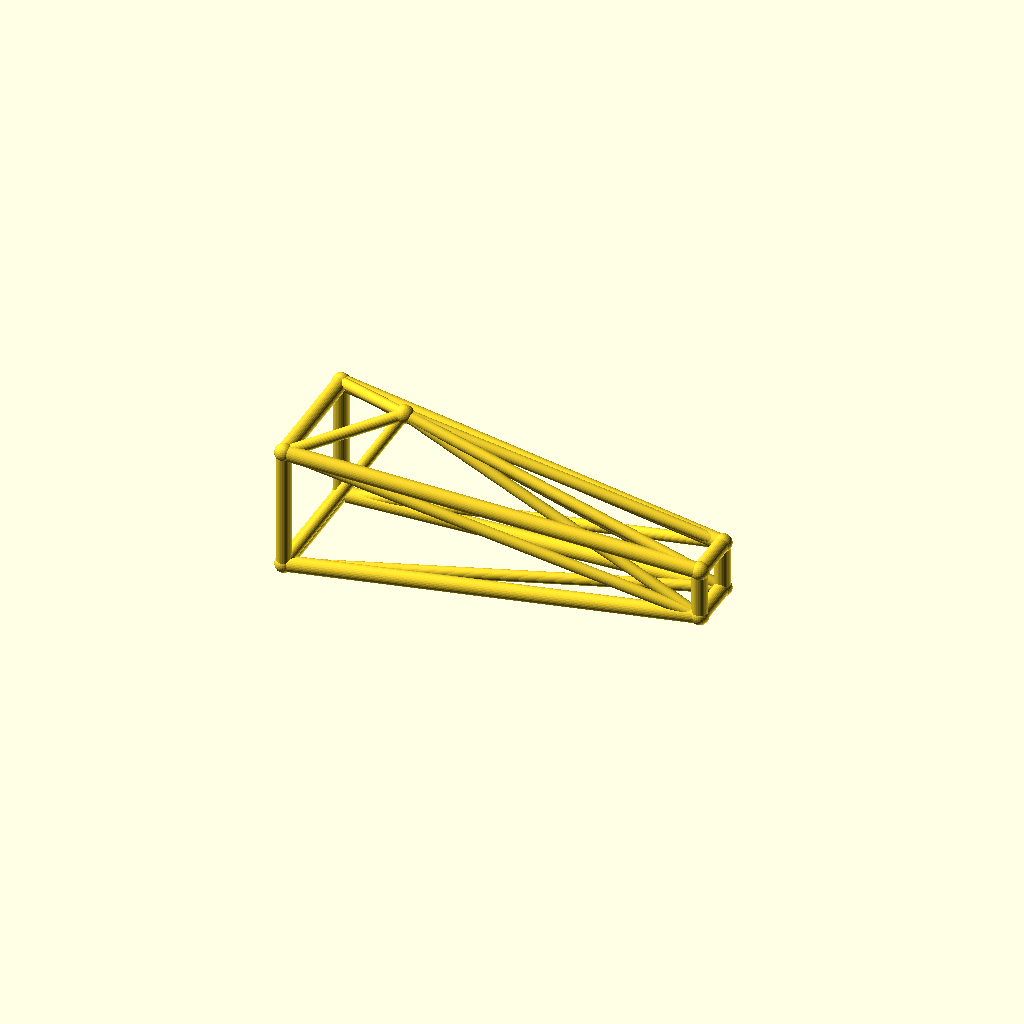
Cell 1: rendered with the file's own defaults.
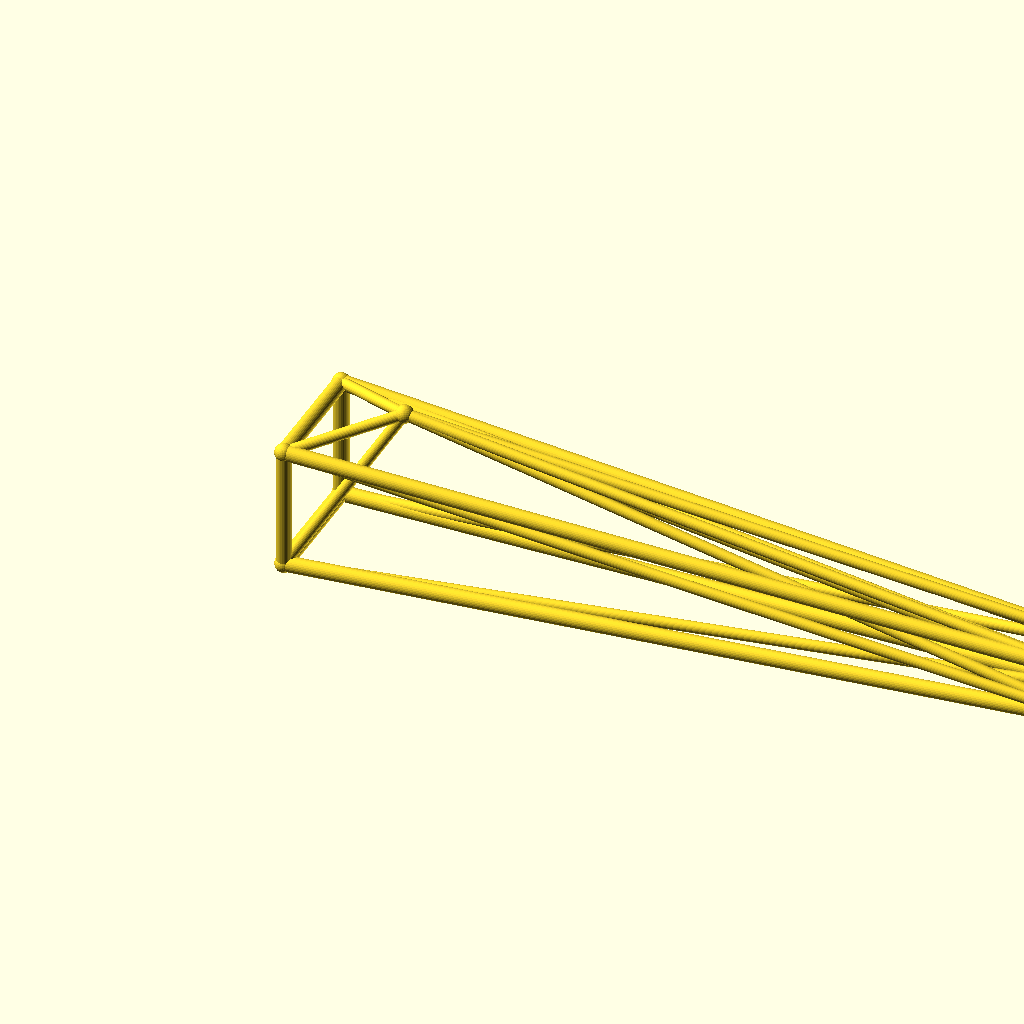
Cell 2: jib_l = 260 (everything else at default).
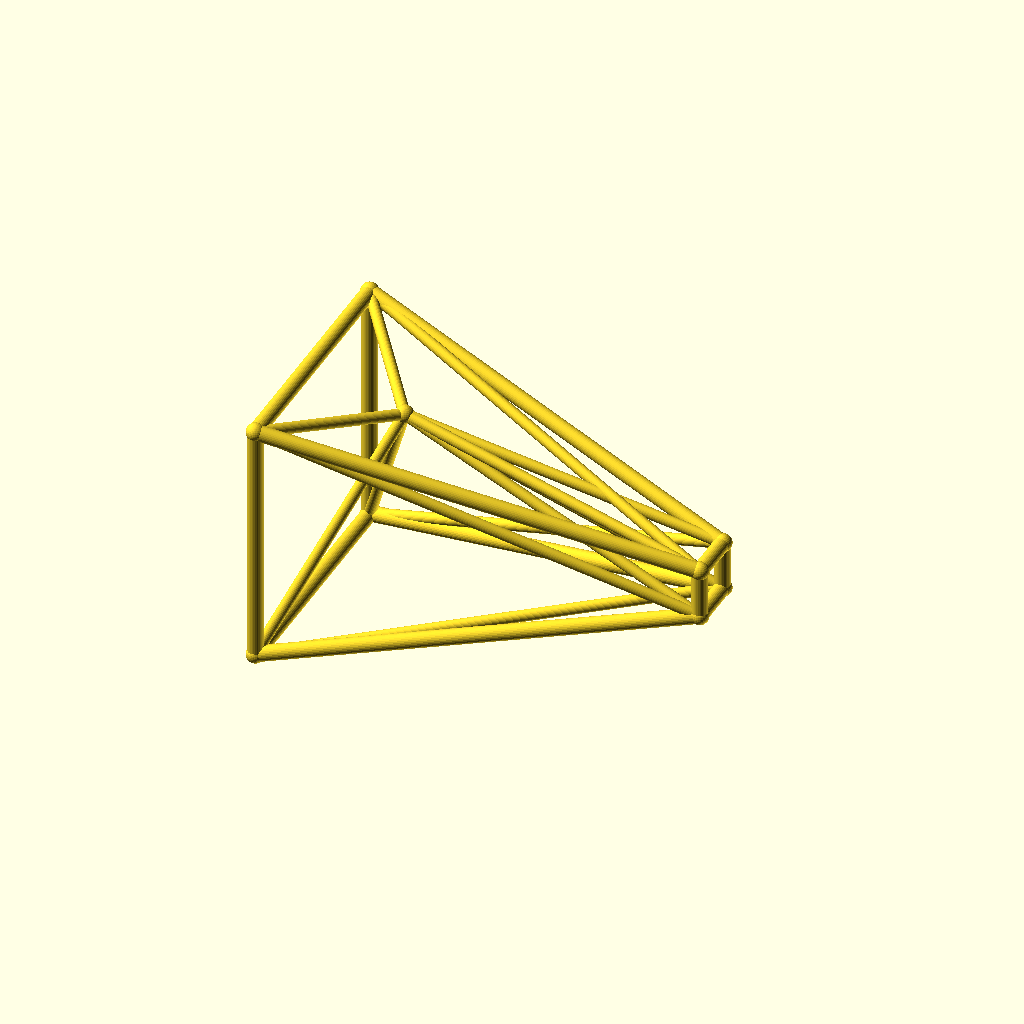
Cell 3: the same model with root_w = 40.
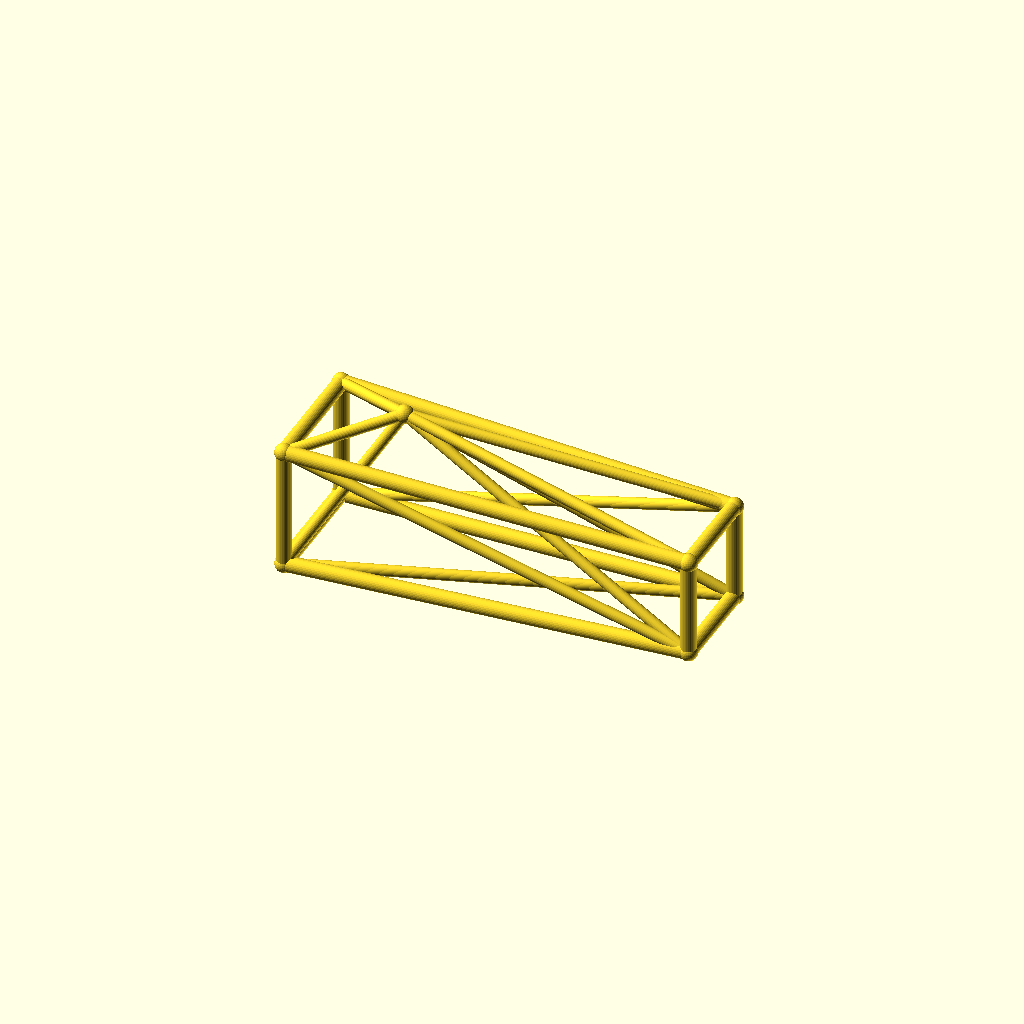
Cell 4 — tip_w set to 16, the other parameters unchanged.
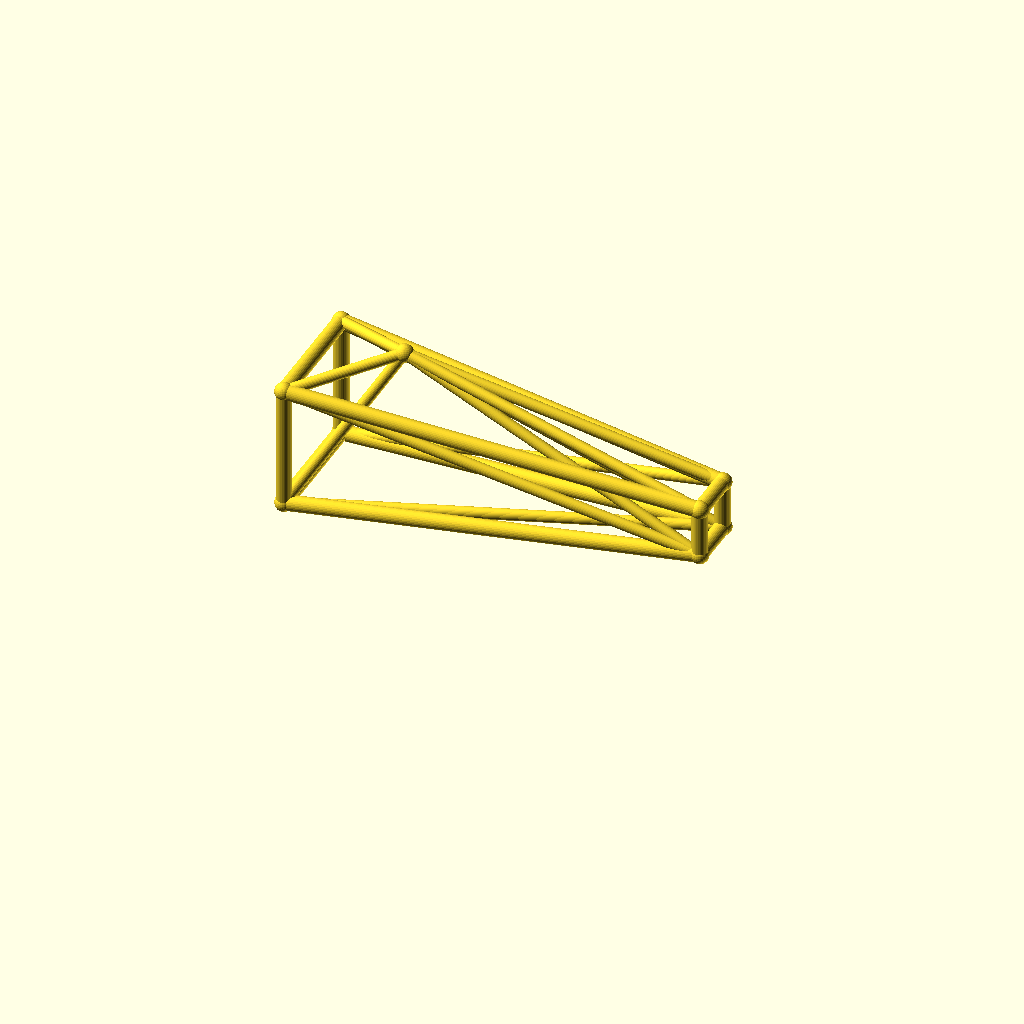
Cell 5: deck_h = 44 (everything else at default).
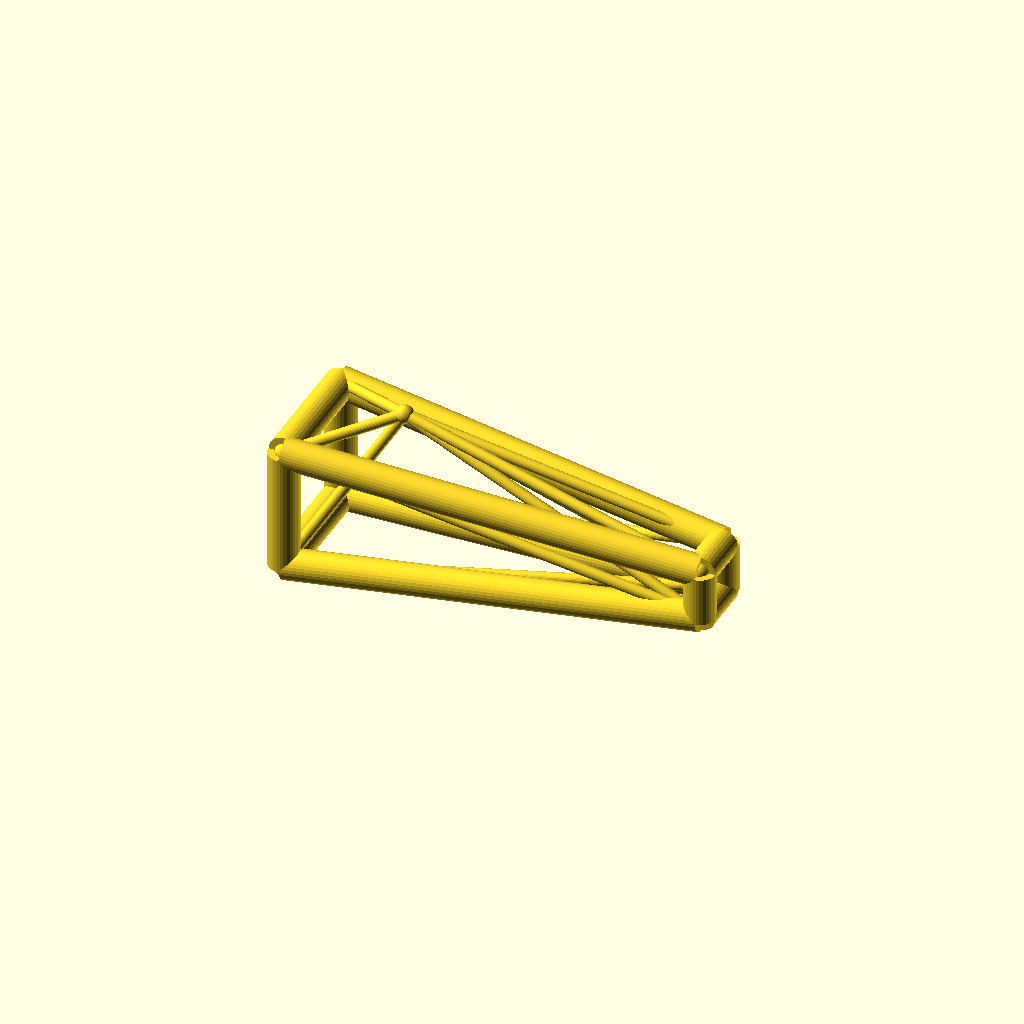
Cell 6: the same model with chord_r = 5.
One fixed orthographic camera (rotation 55°, 0°, 25°; colour scheme Cornfield) for every cell.
The OpenSCAD source (optional_data/data/wire3/cranejib/scene_0192.scad):
$fn = 32;

// ----------------------------------------------------------------------
// Crane jib: kingpost jib, 130 mm
// ----------------------------------------------------------------------

// --- parameters (mm) ---
jib_l = 130;              // jib length, X
root_w = 20;              // half width of the root ring
tip_w = 8;                // half width of the tip ring
deck_h = 22;              // height of the jib axis
chord_r = 2.5;            // ring and chord radius
brace_r = 1.8;            // diagonal radius
joint_r = 2.9;            // joint ball radius
post_h = 30;              // kingpost height above the axis
kp_x = 30;                // kingpost position along the jib

bbox_x = jib_l + 2 * joint_r;  // overall X, joints included
bbox_y = 2 * root_w + 2 * joint_r;  // overall Y, joints included
bbox_z = 50 + 2 * joint_r;  // overall Z, joints included
chord_d = 2 * chord_r;  // chord stock diameter
brace_d = 2 * brace_r;  // brace stock diameter
root_d = 2 * root_w;  // root ring section
tip_d = 2 * tip_w;  // tip ring section
jib_h = 2 * root_w;  // root ring height
nodes = [[0, -root_w, deck_h - root_w], [0, root_w, deck_h - root_w], [0, root_w, deck_h + root_w], [0, -root_w, deck_h + root_w], [jib_l, -tip_w, deck_h - tip_w], [jib_l, tip_w, deck_h - tip_w], [jib_l, tip_w, deck_h + tip_w], [jib_l, -tip_w, deck_h + tip_w], [kp_x, 0, deck_h + post_h]];

module member(a, b, r) {
  /* round stock from joint a to joint b, ends buried in the joint balls */
  d = b - a;
  length = norm(d);
  translate(a) rotate([0, acos(d[2] / length), atan2(d[1], d[0])])
    cylinder(h = length, r = r);
}

module joint(p, r) {
  /* ball at the joint centre, fatter than every member meeting there */
  translate(p) sphere(r = r);
}

/* members - each call is one graph edge */
member(nodes[0], nodes[1], chord_r);
member(nodes[1], nodes[2], chord_r);
member(nodes[2], nodes[3], chord_r);
member(nodes[3], nodes[0], chord_r);
member(nodes[4], nodes[5], chord_r);
member(nodes[5], nodes[6], chord_r);
member(nodes[6], nodes[7], chord_r);
member(nodes[7], nodes[4], chord_r);
member(nodes[0], nodes[4], chord_r);
member(nodes[0], nodes[5], brace_r);
member(nodes[8], nodes[0], brace_r);
member(nodes[8], nodes[4], brace_r);
member(nodes[1], nodes[5], chord_r);
member(nodes[1], nodes[6], brace_r);
member(nodes[8], nodes[1], brace_r);
member(nodes[8], nodes[5], brace_r);
member(nodes[2], nodes[6], chord_r);
member(nodes[2], nodes[7], brace_r);
member(nodes[8], nodes[2], brace_r);
member(nodes[8], nodes[6], brace_r);
member(nodes[3], nodes[7], chord_r);
member(nodes[3], nodes[4], brace_r);
member(nodes[8], nodes[3], brace_r);
member(nodes[8], nodes[7], brace_r);

/* joint balls */
for (p = nodes) joint(p, joint_r);
Customizer parameters (derived from the source; name, type, default, range or options):
jib_l: number, default 130
root_w: number, default 20
tip_w: number, default 8
deck_h: number, default 22
chord_r: number, default 2.5
brace_r: number, default 1.8
joint_r: number, default 2.9
post_h: number, default 30
kp_x: number, default 30
